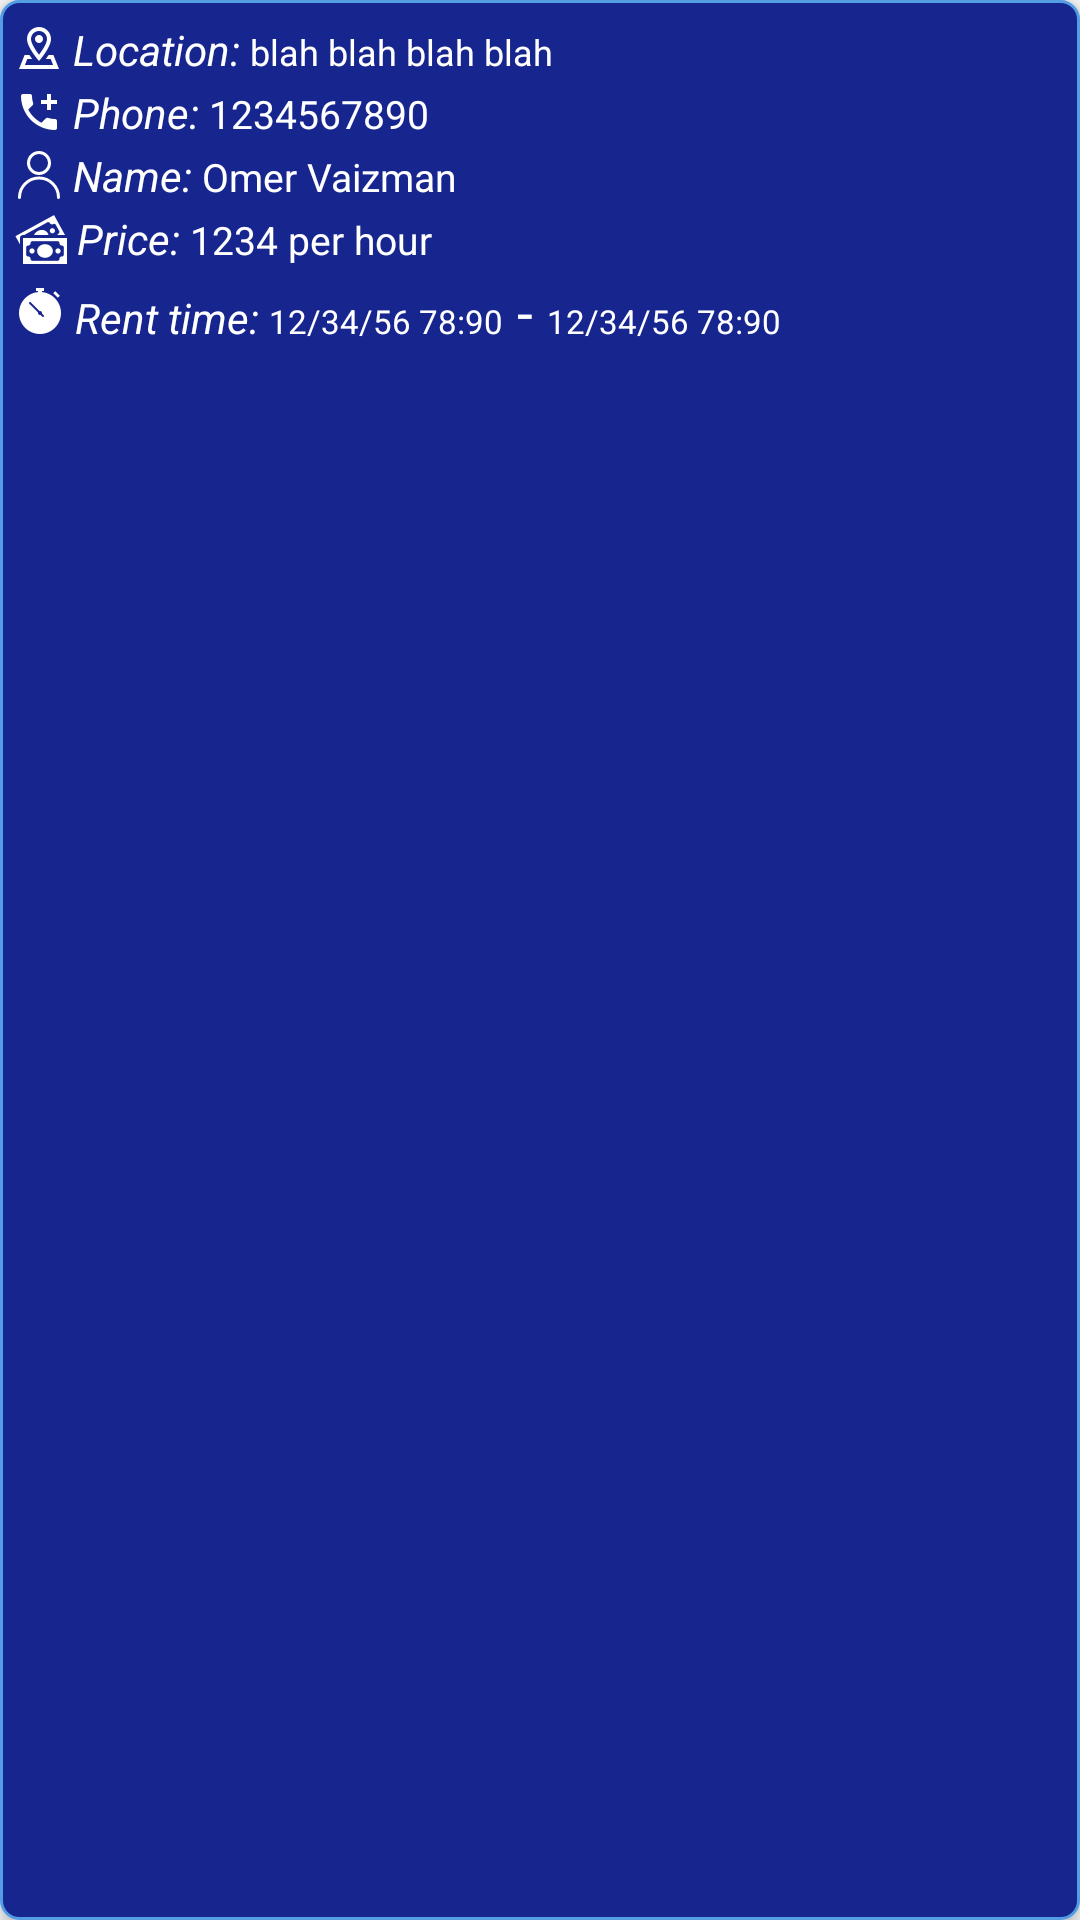

Here is an Android app screen rendered from its layout file. Give the layout XML and the strings, colors and styles it references.
<!-- AndroidManifest.xml: application theme AppTheme -->
<!-- res/layout/parking_post.xml -->
<?xml version="1.0" encoding="utf-8"?>
<LinearLayout xmlns:android="http://schemas.android.com/apk/res/android"
    android:orientation="vertical" android:layout_width="match_parent"
    android:layout_height="wrap_content"
    android:background="@drawable/post_background"
    android:elevation="4dp"
    >

    <LinearLayout
        android:layout_width="wrap_content"
        android:layout_height="wrap_content"
        android:orientation="vertical"
        android:elevation="2dp"
        android:layout_margin="5dp"
        >

        <LinearLayout
            android:layout_width="wrap_content"
            android:layout_height="wrap_content"
            android:orientation="horizontal"
            android:layout_marginTop="2dp">
            <RelativeLayout
                android:layout_width="wrap_content"
                android:layout_height="wrap_content"
                android:layout_gravity="center"
                >

                <ImageView
                    android:layout_width="wrap_content"
                    android:layout_height="wrap_content"
                    android:background="@drawable/address"
                    android:layout_centerInParent="true"
                    />
            </RelativeLayout>

            <TextView
                android:layout_width="wrap_content"
                android:layout_height="wrap_content"
                android:textColor="@color/white"
                android:text=" Location: "
                android:textStyle="bold|italic"
                android:textSize="14sp"
                android:fontFamily="sans-serif-thin"

                />
            <TextView
                android:layout_width="wrap_content"
                android:layout_height="wrap_content"
                android:textColor="@color/white"
                android:text="blah blah blah blah"
                android:textStyle="bold"
                android:textSize="12sp"
                android:fontFamily="sans-serif-thin"
                android:id="@+id/tvLocation_parking_post"
                />
        </LinearLayout>

        <LinearLayout
            android:layout_width="wrap_content"
            android:layout_height="wrap_content"
            android:orientation="horizontal"
            android:layout_marginTop="2dp">
            <RelativeLayout
                android:layout_width="wrap_content"
                android:layout_height="wrap_content"
                android:layout_gravity="center"
                >

                <ImageView
                    android:layout_width="wrap_content"
                    android:layout_height="wrap_content"
                    android:background="@drawable/phone"
                    android:layout_centerInParent="true"
                    />
            </RelativeLayout>

            <TextView
                android:layout_width="wrap_content"
                android:layout_height="wrap_content"
                android:textColor="@color/white"
                android:text=" Phone: "
                android:textStyle="bold|italic"
                android:textSize="14sp"
                android:fontFamily="sans-serif-thin"

                />
            <TextView
                android:layout_width="wrap_content"
                android:layout_height="wrap_content"
                android:textColor="@color/white"
                android:text="1234567890"
                android:textStyle="bold"
                android:textSize="13sp"
                android:fontFamily="sans-serif-thin"
                android:id="@+id/tvPhone_parking_post"
                />
        </LinearLayout>
        <LinearLayout
            android:layout_width="wrap_content"
            android:layout_height="wrap_content"
            android:orientation="horizontal"
            android:layout_marginTop="2dp">
            <RelativeLayout
                android:layout_width="wrap_content"
                android:layout_height="wrap_content"
                android:layout_gravity="center"
                >

                <ImageView
                    android:layout_width="wrap_content"
                    android:layout_height="wrap_content"
                    android:background="@drawable/user"
                    android:layout_centerInParent="true"
                    />
            </RelativeLayout>

            <TextView
                android:layout_width="wrap_content"
                android:layout_height="wrap_content"
                android:textColor="@color/white"
                android:text=" Name: "
                android:textStyle="bold|italic"
                android:textSize="14sp"
                android:fontFamily="sans-serif-thin"

                />
            <TextView
                android:layout_width="wrap_content"
                android:layout_height="wrap_content"
                android:textColor="@color/white"
                android:text="Omer Vaizman"
                android:textStyle="bold"
                android:textSize="13sp"
                android:fontFamily="sans-serif-thin"
                android:id="@+id/tvName_parkig_post"
                />
        </LinearLayout>
        <LinearLayout
            android:layout_width="wrap_content"
            android:layout_height="wrap_content"
            android:orientation="horizontal"
            android:layout_marginTop="2dp">
            <RelativeLayout
                android:layout_width="wrap_content"
                android:layout_height="wrap_content"
                android:layout_gravity="center"
                >

                <ImageView
                    android:layout_width="wrap_content"
                    android:layout_height="wrap_content"
                    android:background="@drawable/money"
                    android:layout_centerInParent="true"
                    />
            </RelativeLayout>

            <TextView
                android:layout_width="wrap_content"
                android:layout_height="wrap_content"
                android:textColor="@color/white"
                android:text=" Price: "
                android:textStyle="bold|italic"
                android:textSize="14sp"
                android:fontFamily="sans-serif-thin"

                />
            <TextView
                android:layout_width="wrap_content"
                android:layout_height="wrap_content"
                android:textColor="@color/white"
                android:text="1234"
                android:textStyle="bold"
                android:textSize="13sp"
                android:fontFamily="sans-serif-thin"
                android:id="@+id/tvPrice_parking_post"
                />
            <TextView
                android:layout_width="wrap_content"
                android:layout_height="wrap_content"
                android:text=" per hour"
                android:textStyle="bold"
                android:textSize="13sp"
                android:textColor="@color/white"
                android:fontFamily="sans-serif-thin"
                />
        </LinearLayout>
        <LinearLayout
            android:layout_width="wrap_content"
            android:layout_height="wrap_content"
            android:orientation="horizontal"
            android:layout_marginTop="2dp">
            <RelativeLayout
                android:layout_width="wrap_content"
                android:layout_height="wrap_content"
                android:layout_gravity="center"
                >

                <ImageView
                    android:layout_width="wrap_content"
                    android:layout_height="wrap_content"
                    android:background="@drawable/time"
                    android:layout_centerInParent="true"
                    />
            </RelativeLayout>

            <TextView
                android:layout_width="wrap_content"
                android:layout_height="wrap_content"
                android:textColor="@color/white"
                android:text=" Rent time: "
                android:textStyle="bold|italic"
                android:textSize="14sp"
                android:fontFamily="sans-serif-thin"

                />

            <TextView
                android:layout_width="wrap_content"
                android:layout_height="wrap_content"
                android:textColor="@color/white"
                android:text="12/34/56 78:90"
                android:textStyle="bold"
                android:textSize="11sp"
                android:fontFamily="sans-serif-thin"
                android:id="@+id/tv_fromDate_parking_post"
                />
            <TextView
                android:layout_width="wrap_content"
                android:layout_height="wrap_content"
                android:text=" - "
                android:textStyle="bold"
                android:textSize="19sp"
                android:textColor="@color/white"
                android:fontFamily="sans-serif-thin"
                />
            <TextView
                android:layout_width="wrap_content"
                android:layout_height="wrap_content"
                android:textColor="@color/white"
                android:text="12/34/56 78:90"
                android:textStyle="bold"
                android:textSize="11sp"
                android:fontFamily="sans-serif-thin"
                android:id="@+id/tv_toDate_parking_post"
                />
        </LinearLayout>


    </LinearLayout>




</LinearLayout>
<!-- resources referenced by this layout -->
<resources>
  <color name="white">#fff</color>
  <!-- drawable address: png bitmap (drawable-nodpi, 958 bytes) -->
  <!-- drawable money: png bitmap (drawable-nodpi, 1202 bytes) -->
  <!-- drawable phone: png bitmap (drawable-nodpi, 657 bytes) -->
  <!-- drawable post_background (drawable) -->
  <?xml version="1.0" encoding="utf-8"?>
  <shape android:shape="rectangle" xmlns:android="http://schemas.android.com/apk/res/android">
  <corners android:radius="6dp"/>
      <solid android:color="@color/post_color"/>
      <stroke android:width="1dp" android:color="#549CE4"/>
  </shape>
  <!-- drawable time: png bitmap (drawable-nodpi, 993 bytes) -->
  <!-- drawable user: png bitmap (drawable-nodpi, 775 bytes) -->
  <style name="AppTheme" parent="Theme.AppCompat.Light.NoActionBar">
          
          <item name="colorPrimary">@color/colorPrimary</item>
          <item name="colorPrimaryDark">@color/colorPrimaryDark</item>
          <item name="colorAccent">@color/colorAccent</item>
      </style>
  <color name="post_color">#17258F</color>
  <color name="colorPrimary">#008577</color>
  <color name="colorPrimaryDark">#00574B</color>
  <color name="colorAccent">#D81B60</color>
</resources>
